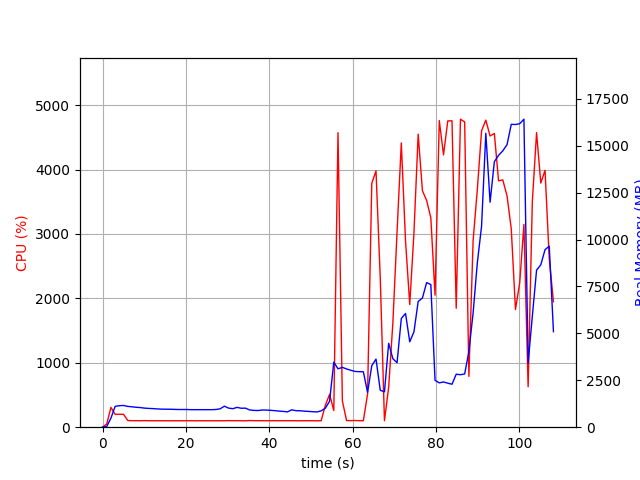

Data behind this chart, as committed beside it:
elapsed_time, nproc, cpu, mem_real, mem_virtual
3.528594970703125e-05, 1, 0.0, 8.848, 1611
1.007, 1, 49.7, 38.97, 609.2
2.014, 1, 307.7, 483.6, 4449
3.022, 1, 199.4, 1111, 5055
4.03, 1, 200.4, 1147, 5183
5.038, 1, 200.4, 1158, 5183
6.046, 1, 104.2, 1109, 5183
7.053, 1, 101.3, 1087, 5183
8.06, 1, 101.2, 1062, 5183
9.067, 1, 100.3, 1046, 5183
10.07, 1, 102.2, 1017, 5183
11.08, 1, 100.3, 1000, 5183
12.09, 1, 100.3, 990.7, 5183
13.1, 1, 100.1, 974.9, 5183
14.11, 1, 100.2, 962.6, 5183
15.11, 1, 100.2, 959, 5183
16.12, 1, 99.1, 957.4, 5183
17.13, 1, 100.0, 950.4, 5183
18.14, 1, 100.1, 943, 5183
19.15, 1, 100.1, 943, 5183
20.16, 1, 100.1, 943, 5183
21.17, 1, 101.1, 934.3, 5183
22.18, 1, 99.1, 934.3, 5183
23.19, 1, 100.2, 934.3, 5183
24.19, 1, 100.1, 934.3, 5183
25.2, 1, 100.1, 934.3, 5183
26.21, 1, 99.2, 933.9, 5183
27.22, 1, 100.1, 943.9, 5183
28.23, 1, 100.1, 980.3, 5231
29.24, 1, 99.9, 1121, 5231
30.25, 1, 102.0, 1016, 5391
31.26, 1, 100.9, 985.8, 5391
32.27, 1, 101.0, 1056, 5391
33.28, 1, 100.0, 1009, 5391
34.29, 1, 99.0, 1016, 5391
35.3, 1, 103.8, 918.4, 5391
36.31, 1, 101.0, 895.8, 5391
37.32, 1, 100.9, 888.7, 5391
38.33, 1, 101.0, 916.5, 5391
39.34, 1, 100.0, 913, 5391
40.35, 1, 101.0, 898.3, 5391
41.36, 1, 101.1, 881.4, 5391
42.37, 1, 100.1, 858.9, 5391
43.38, 1, 101.0, 840.8, 5391
44.39, 1, 100.2, 817, 5391
45.4, 1, 101.1, 926.2, 5391
46.41, 1, 100.0, 879.8, 5391
47.42, 1, 100.0, 875.3, 5391
48.43, 1, 101.0, 854.8, 5391
49.44, 1, 100.0, 841.1, 5391
50.45, 1, 101.2, 825.9, 5391
51.46, 1, 99.1, 812.7, 5391
52.46, 1, 100.1, 870.1, 5391
53.47, 1, 340.8, 1016, 5493
54.49, 1, 509.4, 1382, 7158
55.5, 1, 258.7, 3468, 12192
56.51, 1, 4572, 3112, 12232
57.56, 1, 407.7, 3190, 12423
58.56, 1, 103.2, 3102, 12423
59.57, 1, 102.2, 3036, 12423
... 48 more rows
